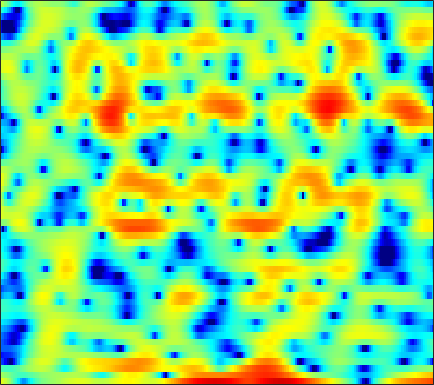

Values plotted in this chart, from the file beside it:
4.0147, 3.4715, 2.6436, 1.6598, 0.78964, -0.59501, -2.2493, -3.6631, -5.8068, -8.0009, -9.4121, -9.2574, -7.7553, -5.9027, -4.6559, -3.2889, -2.2413, -1.6317, -0.96183, -0.4298, -0.013025, 0.23209, 0.53247, 0.77625
1.341, 0.9631, 0.4299, -0.125, -0.5477, -1.109, -1.638, -1.984, -2.345, -2.549, -2.58, -2.484, -2.211, -1.832, -1.511, -1.066, -0.625, -0.3154, 0.04316, 0.3472, 0.5968, 0.7472, 0.9131, 1.045
-1.975, -2.298, -2.604, -2.744, -2.739, -2.587, -2.284, -1.974, -1.471, -0.9107, -0.3308, 0.1036, 0.6659, 1.181, 1.525, 1.923, 2.229, 2.395, 2.516, 2.51, 2.361, 2.16, 1.738, 1.127
-12.22, -13.1, -14.86, -17.68, -20.13, -19.18, -14.43, -11.37, -8.12, -5.577, -3.546, -2.258, -0.8004, 0.4026, 1.169, 2.017, 2.683, 3.068, 3.439, 3.635, 3.662, 3.57, 3.285, 2.812
-14.52, -14.08, -13.74, -13.51, -13.26, -12.62, -11.48, -10.4, -8.774, -7.076, -5.446, -4.281, -2.876, -1.619, -0.7735, 0.222, 1.056, 1.582, 2.155, 2.582, 2.878, 3.017, 3.097, 3.069
-11.14, -11.22, -11.24, -11.14, -10.96, -10.56, -9.915, -9.262, -8.22, -6.993, -5.7, -4.699, -3.389, -2.14, -1.255, -0.1765, 0.7678, 1.385, 2.084, 2.627, 3.023, 3.224, 3.369, 3.372
-11.04, -11.67, -12.76, -14.2, -15.49, -17.24, -17.67, -16.4, -13.69, -10.85, -8.299, -6.602, -4.581, -2.799, -1.605, -0.192, 1.021, 1.807, 2.691, 3.384, 3.882, 4.12, 4.255, 4.171
-10.34, -10.89, -11.97, -13.38, -14.62, -16.21, -16.89, -16.46, -14.82, -12.76, -10.54, -8.9, -6.776, -4.746, -3.319, -1.575, -0.03761, 0.9757, 2.133, 3.058, 3.759, 4.134, 4.426, 4.481
-8.139, -8.514, -9.209, -10.08, -10.86, -12.09, -13.55, -14.88, -17.05, -19.41, -19.14, -16.36, -12.19, -8.687, -6.492, -4.044, -2.02, -0.7327, 0.705, 1.862, 2.763, 3.282, 3.789, 4.095
-5.677, -5.956, -6.459, -7.083, -7.627, -8.482, -9.464, -10.26, -11.29, -11.99, -11.77, -10.83, -8.946, -6.827, -5.294, -3.44, -1.827, -0.7691, 0.4366, 1.428, 2.226, 2.704, 3.196, 3.539
-3.692, -3.868, -4.146, -4.446, -4.669, -4.955, -5.175, -5.289, -5.311, -5.142, -4.764, -4.339, -3.623, -2.775, -2.091, -1.166, -0.2759, 0.3373, 1.058, 1.656, 2.124, 2.39, 2.637, 2.772
-2.41, -2.642, -2.92, -3.18, -3.345, -3.513, -3.595, -3.587, -3.433, -3.122, -2.643, -2.188, -1.484, -0.7121, -0.132, 0.6027, 1.273, 1.699, 2.143, 2.43, 2.547, 2.516, 2.321, 1.976
-2.649, -2.933, -3.226, -3.544, -3.835, -4.275, -4.741, -5.02, -5.139, -4.752, -3.788, -2.814, -1.373, 0.04266, 1.017, 2.152, 3.051, 3.557, 4.013, 4.19, 4.046, 3.709, 2.913, 1.648
-9.263, -8.191, -7.222, -6.87, -7.026, -7.861, -9.624, -11.88, -17.98, -25.89, -12.89, -8.419, -4.425, -1.618, 0.02057, 1.75, 3.048, 3.78, 4.457, 4.786, 4.773, 4.531, 3.871, 2.779
-12.19, -11.13, -10.22, -9.842, -9.845, -10.12, -10.57, -10.85, -10.91, -10.23, -8.735, -7.277, -5.186, -3.207, -1.887, -0.374, 0.8532, 1.605, 2.371, 2.894, 3.213, 3.322, 3.31, 3.154
-7.668, -8.452, -9.547, -10.81, -11.81, -12.97, -13.35, -12.89, -11.49, -9.743, -7.878, -6.552, -4.903, -3.439, -2.462, -1.344, -0.4353, 0.1313, 0.756, 1.281, 1.734, 2.042, 2.431, 2.802
-4.658, -5.773, -7.585, -10.07, -12.59, -17.72, -23.75, -18.88, -13.03, -9.376, -6.823, -5.345, -3.782, -2.613, -1.966, -1.363, -1.026, -0.9483, -0.9765, -1.012, -0.8637, -0.5117, 0.3073, 1.379
-1.933, -2.599, -3.607, -4.701, -5.474, -6.278, -6.578, -6.413, -5.711, -4.739, -3.678, -2.941, -2.106, -1.502, -1.256, -1.25, -1.723, -2.475, -4.234, -7.407, -12.96, -13.91, -7.085, -2.396
-1.891, -2.379, -3.135, -3.894, -4.437, -5.002, -5.316, -5.355, -5.107, -4.58, -3.88, -3.307, -2.601, -2.026, -1.728, -1.564, -1.716, -2.039, -2.744, -3.597, -4.093, -3.837, -2.482, -0.5968
-3.207, -3.898, -4.999, -6.317, -7.46, -9.127, -10.59, -11.11, -10.56, -8.95, -7.119, -5.825, -4.346, -3.165, -2.447, -1.701, -1.158, -0.848, -0.5209, -0.1948, 0.1833, 0.5441, 1.151, 1.861
-4.048, -4.793, -6.04, -7.686, -9.304, -12.3, -16.97, -21.22, -17.74, -12.3, -8.729, -6.767, -4.77, -3.25, -2.348, -1.378, -0.6088, -0.1289, 0.4213, 0.9083, 1.357, 1.696, 2.135, 2.571
-4.225, -4.688, -5.325, -5.946, -6.404, -6.901, -7.196, -7.156, -6.617, -5.655, -4.505, -3.638, -2.59, -1.708, -1.144, -0.5262, -0.009402, 0.3193, 0.7145, 1.058, 1.393, 1.641, 1.948, 2.244
-5.51, -5.949, -5.779, -5.009, -4.287, -3.351, -2.534, -1.981, -1.329, -0.7428, -0.2568, 0.01333, 0.288, 0.4211, 0.4506, 0.42, 0.3514, 0.3132, 0.319, 0.4214, 0.5991, 0.7472, 0.9666, 1.168
-11.91, -30.51, -10.89, -4.831, -2.264, -0.0223, 1.493, 2.292, 3.008, 3.384, 3.471, 3.351, 2.918, 2.195, 1.436, 0.2026, -1.165, -2.047, -2.688, -2.532, -1.982, -1.564, -1.18, -1.072
0.6766, 0.2657, 0.4889, 1.3, 2.046, 2.989, 3.756, 4.165, 4.495, 4.527, 4.259, 3.837, 2.893, 1.458, -0.06184, -2.949, -7.467, -13.56, -25.93, -11.55, -7.636, -6.238, -5.644, -6.17
3.551, 3.194, 2.902, 2.799, 2.837, 2.987, 3.159, 3.266, 3.318, 3.234, 2.931, 2.536, 1.755, 0.6432, -0.3906, -2.029, -3.807, -5.028, -6.114, -6.521, -6.64, -6.792, -7.363, -8.446
3.673, 2.997, 2.223, 1.733, 1.569, 1.601, 1.835, 2.072, 2.36, 2.55, 2.581, 2.478, 2.19, 1.696, 1.205, 0.4329, -0.4336, -1.109, -2.029, -2.966, -3.892, -4.683, -5.797, -6.996
2.444, 0.6927, -1.71, -3.422, -3.526, -2.314, -0.6918, 0.3928, 1.574, 2.422, 3.01, 3.295, 3.467, 3.439, 3.281, 2.908, 2.36, 1.839, 0.986, -0.03545, -1.279, -2.346, -3.994, -5.926
1.665, -0.8699, -5.44, -10.88, -10.2, -5.814, -2.758, -1.161, 0.4041, 1.583, 2.5, 3.039, 3.542, 3.846, 3.947, 3.88, 3.586, 3.217, 2.532, 1.601, 0.3437, -0.7825, -2.713, -5.207
3.304, 2.027, 0.3438, -1.058, -1.823, -2.439, -2.591, -2.476, -1.97, -1.093, -0.03884, 0.7644, 1.694, 2.384, 2.737, 2.979, 2.975, 2.81, 2.403, 1.771, 0.9491, 0.174, -1.026, -2.437
4.426, 3.502, 2.118, 0.4604, -0.9804, -3.346, -6.552, -9.511, -11.19, -7.597, -4.053, -2.13, -0.2747, 0.9295, 1.482, 1.876, 1.96, 1.872, 1.612, 1.272, 0.9179, 0.6381, 0.2789, -0.1072
4.258, 3.616, 2.546, 1.234, 0.03151, -1.915, -4.231, -5.903, -6.69, -5.219, -3.139, -1.795, -0.5091, 0.2307, 0.4505, 0.3394, -0.1676, -0.7243, -1.534, -2.1, -2.157, -1.806, -1.108, -0.3511
2.56, 2.295, 1.857, 1.387, 0.9853, 0.466, 0.02081, -0.2075, -0.2971, -0.1617, 0.1171, 0.3198, 0.4421, 0.2729, -0.1078, -1.056, -2.693, -4.565, -8.522, -15.72, -14.44, -9.021, -4.767, -2.136
-1.257, -1.13, -0.8428, -0.5176, -0.2542, 0.0805, 0.3878, 0.5926, 0.8476, 1.057, 1.208, 1.235, 1.134, 0.8141, 0.4021, -0.4256, -1.592, -2.685, -4.272, -5.432, -5.324, -4.379, -2.757, -1.231
-8.69, -7.629, -5.883, -4.275, -3.207, -2.018, -1.058, -0.4531, 0.2038, 0.7207, 1.084, 1.266, 1.381, 1.35, 1.225, 0.9402, 0.5591, 0.2428, -0.1262, -0.3591, -0.3899, -0.2786, 0.01619, 0.3861
-19.63, -14.24, -10, -7.165, -5.567, -3.852, -2.486, -1.632, -0.6764, 0.102, 0.7164, 1.089, 1.463, 1.705, 1.808, 1.854, 1.804, 1.726, 1.578, 1.411, 1.256, 1.138, 1.002, 0.8729
-10.38, -9.555, -8.134, -6.644, -5.602, -4.318, -3.106, -2.274, -1.237, -0.3078, 0.5255, 1.058, 1.655, 2.104, 2.352, 2.563, 2.643, 2.623, 2.485, 2.237, 1.88, 1.556, 1.038, 0.4601
-7.028, -6.793, -6.443, -5.971, -5.544, -4.846, -3.977, -3.174, -1.995, -0.7757, 0.3837, 1.161, 2.032, 2.709, 3.083, 3.404, 3.541, 3.52, 3.344, 2.978, 2.396, 1.805, 0.7814, -0.539
-6.116, -6.326, -6.769, -7.494, -8.139, -8.783, -8.4, -7.049, -4.563, -2.137, -0.1542, 1.052, 2.281, 3.162, 3.608, 3.975, 4.115, 4.095, 3.92, 3.554, 2.981, 2.342, 1.153, -0.6119
-8.081, -8.296, -8.591, -9.606, -11.26, -15.55, -18.86, -12.81, -6.851, -3.097, -0.6208, 0.6536, 1.822, 2.442, 2.633, 2.672, 2.535, 2.413, 2.271, 2.211, 2.133, 2.022, 1.707, 1.156
-17.48, -13.44, -9.845, -7.746, -6.847, -5.859, -4.743, -3.676, -2.1, -0.6083, 0.5039, 1.048, 1.311, 0.9667, 0.3421, -1.004, -2.749, -3.856, -4.128, -2.954, -1.442, -0.43, 0.5624, 1.292
-9.125, -7.866, -5.877, -4.018, -2.819, -1.495, -0.409, 0.2899, 1.106, 1.665, 1.932, 1.896, 1.398, 0.3738, -0.8837, -3.502, -7.739, -12.63, -14.22, -8.237, -4.822, -3.201, -1.74, -0.6875
-3.454, -2.848, -1.858, -0.8461, -0.09813, 0.826, 1.6, 2.081, 2.531, 2.762, 2.76, 2.563, 2.053, 1.249, 0.4475, -0.8244, -2.184, -3.06, -3.811, -4.097, -4.226, -4.447, -4.902, -5.458
-2.658, -1.774, -0.6913, 0.2845, 0.9334, 1.655, 2.245, 2.573, 2.85, 2.97, 2.904, 2.74, 2.389, 1.851, 1.37, 0.6345, -0.1782, -0.8388, -1.749, -2.818, -4.114, -5.413, -7.983, -12.53
-3.19, -2.004, -0.6956, 0.349, 0.977, 1.621, 2.066, 2.274, 2.432, 2.441, 2.319, 2.168, 1.868, 1.486, 1.143, 0.6291, 0.0465, -0.4485, -1.203, -2.064, -3.054, -3.85, -4.947, -5.843
-2.428, -1.279, -0.04436, 0.857, 1.335, 1.777, 1.974, 2.001, 1.89, 1.644, 1.336, 1.087, 0.7624, 0.4895, 0.2916, 0.02052, -0.2985, -0.572, -1.029, -1.55, -2.139, -2.595, -3.099, -3.41
0.3442, 1.153, 1.955, 2.487, 2.702, 2.735, 2.5, 2.15, 1.445, 0.5657, -0.3678, -0.9854, -1.475, -1.535, -1.355, -1.038, -0.8027, -0.752, -0.8771, -1.264, -1.888, -2.484, -3.396, -4.252
3.246, 3.668, 4.048, 4.199, 4.152, 3.799, 3.104, 2.295, 0.759, -1.457, -4.647, -7.736, -10.42, -7.706, -5.224, -2.9, -1.514, -0.9702, -0.7487, -1.073, -1.912, -2.909, -4.936, -8.246
3.502, 3.699, 3.878, 3.857, 3.722, 3.321, 2.611, 1.849, 0.4719, -1.459, -3.965, -6.042, -7.478, -6.192, -4.56, -2.833, -1.721, -1.28, -1.181, -1.506, -2.231, -3.001, -4.278, -5.721
1.851, 2.042, 2.223, 2.306, 2.259, 2.125, 1.841, 1.551, 1.039, 0.4314, -0.1695, -0.5448, -0.8325, -0.869, -0.7629, -0.6105, -0.6023, -0.7465, -1.201, -1.929, -2.884, -3.656, -4.519, -4.907
-0.4147, -0.1287, 0.1128, 0.344, 0.4981, 0.6956, 0.927, 1.088, 1.282, 1.478, 1.637, 1.754, 1.854, 1.911, 1.873, 1.716, 1.315, 0.806, -0.1886, -1.697, -3.852, -5.955, -9.334, -10.97
-3.782, -3.745, -3.741, -3.695, -3.434, -2.911, -2.103, -1.397, -0.3545, 0.6573, 1.567, 2.157, 2.802, 3.258, 3.448, 3.467, 3.204, 2.776, 1.848, 0.434, -1.597, -3.626, -6.773, -8.314
-9.335, -10.49, -11.94, -13.19, -13.54, -12.45, -10.12, -8.008, -5.359, -3.087, -1.166, 0.02522, 1.363, 2.361, 2.932, 3.417, 3.626, 3.604, 3.326, 2.805, 2.119, 1.551, 0.8804, 0.4703
-16, -19.36, -24.26, -28.57, -34.3, -29.72, -19.89, -15.3, -10.89, -7.5, -4.801, -3.115, -1.252, 0.2449, 1.157, 2.124, 2.8, 3.141, 3.403, 3.469, 3.384, 3.261, 3.032, 2.754
-16.44, -20.77, -26.71, -26.74, -24.08, -21.07, -18.05, -15.66, -12.66, -9.872, -7.272, -5.484, -3.394, -1.572, -0.4352, 0.825, 1.8, 2.357, 2.909, 3.264, 3.446, 3.491, 3.45, 3.305
-9.325, -10.99, -12.96, -14.45, -15.12, -15.74, -16.06, -15.86, -14.61, -12.05, -9.085, -6.973, -4.5, -2.448, -1.171, 0.2172, 1.296, 1.929, 2.557, 2.986, 3.249, 3.344, 3.371, 3.302
-2.873, -4.057, -5.706, -7.495, -9.066, -11.69, -15.81, -21.85, -24.67, -14.17, -9.063, -6.411, -3.754, -1.766, -0.5915, 0.6389, 1.55, 2.059, 2.534, 2.818, 2.95, 2.974, 2.929, 2.823
2.251, 1.425, 0.1953, -1.134, -2.211, -3.687, -5.035, -5.696, -5.773, -4.862, -3.48, -2.418, -1.105, -0.03849, 0.6108, 1.256, 1.682, 1.851, 1.919, 1.8, 1.536, 1.296, 0.9617, 0.6897
